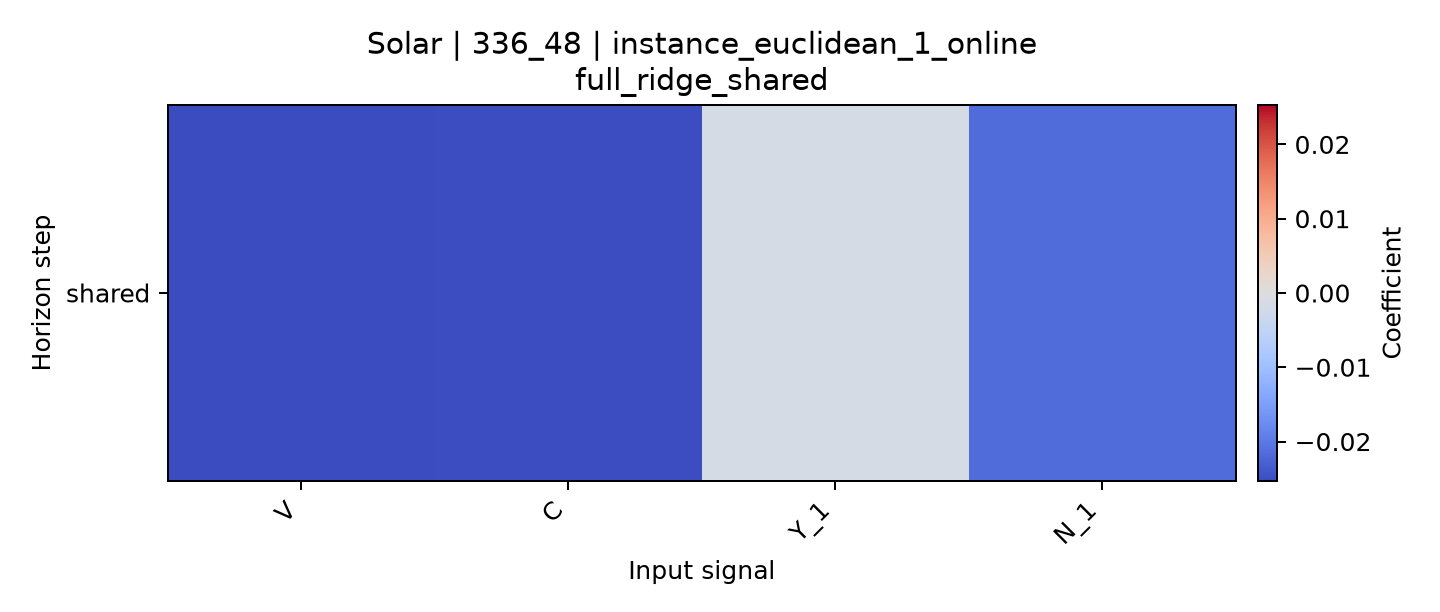

Data behind this chart, as committed beside it:
horizon, V, C, Y_1, N_1
shared, -0.0253, -0.02501, -0.001536, -0.02165
